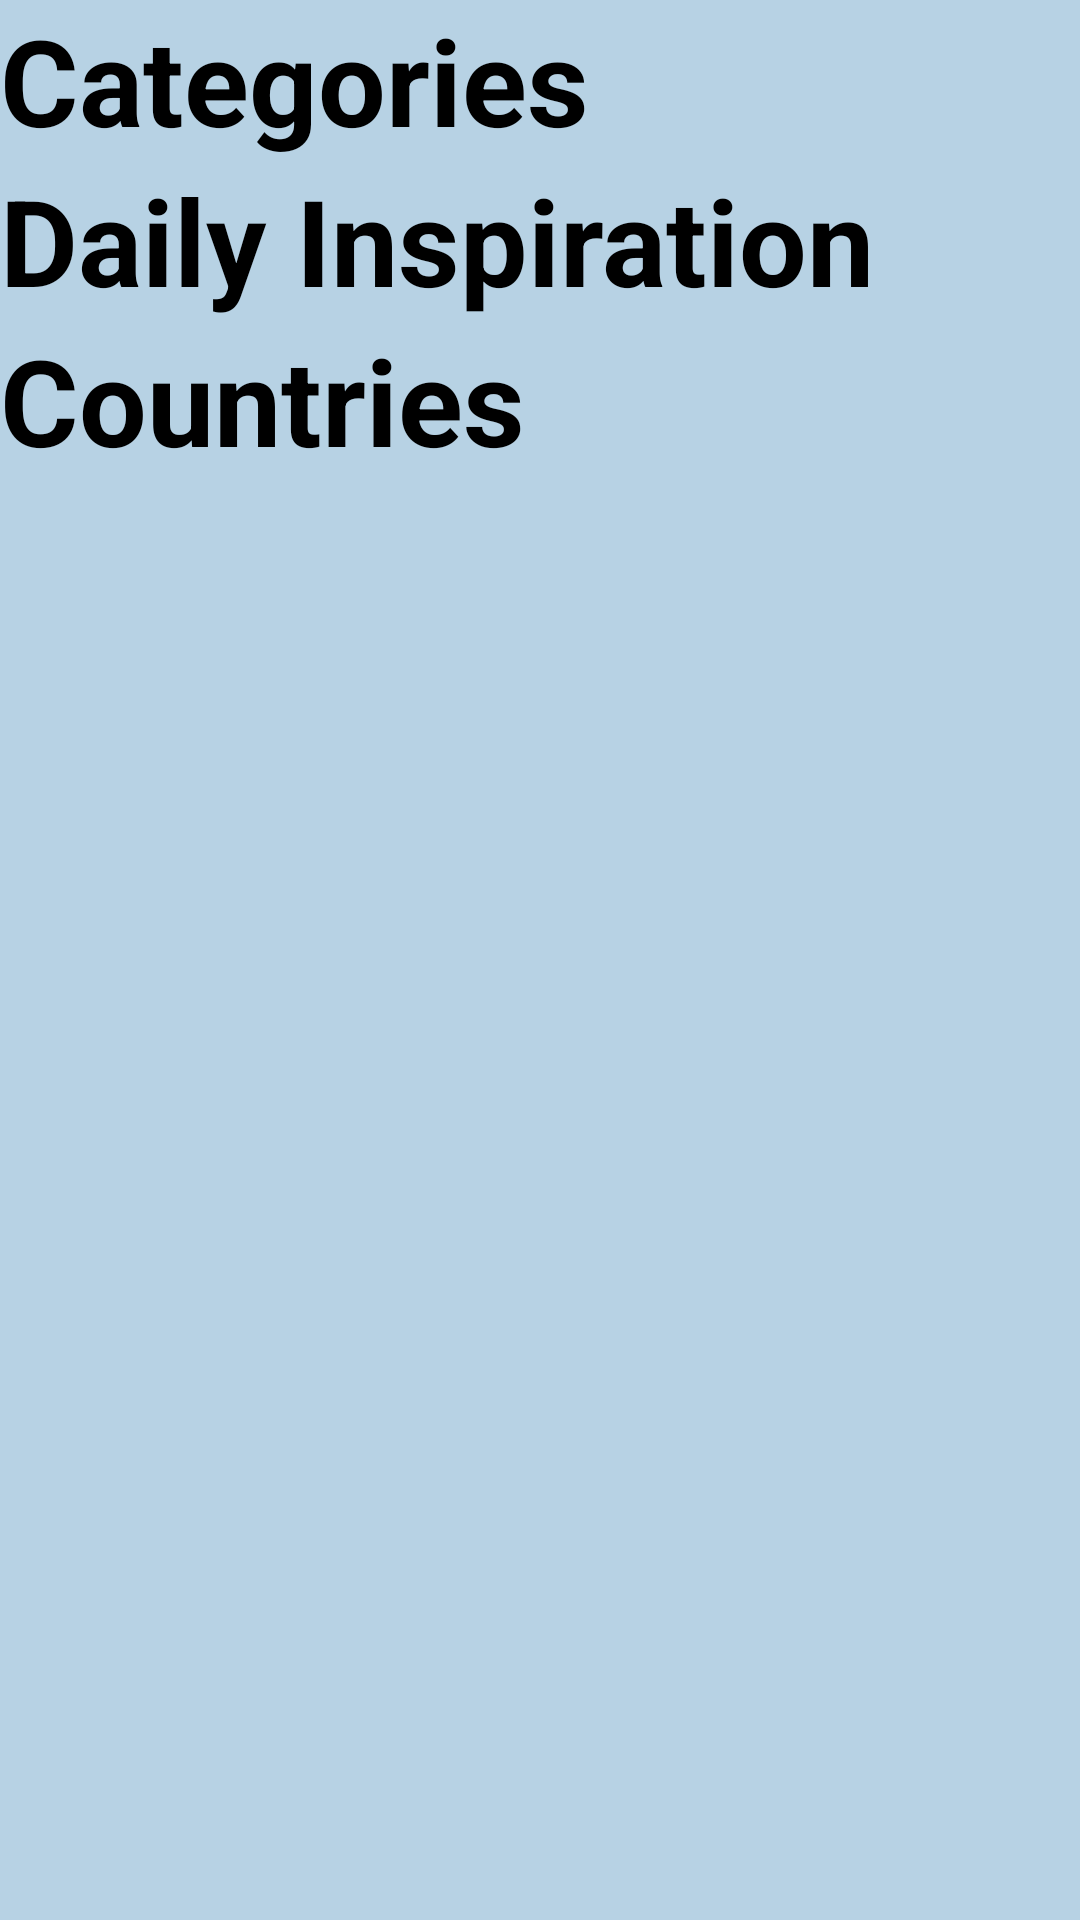

Android layout source for this screen:
<!-- AndroidManifest.xml: application theme Theme.FoodPlanner -->
<!-- res/layout/fragment_home.xml -->
<?xml version="1.0" encoding="utf-8"?>
<FrameLayout xmlns:android="http://schemas.android.com/apk/res/android"
    xmlns:app="http://schemas.android.com/apk/res-auto"
    xmlns:tools="http://schemas.android.com/tools"
    android:layout_width="match_parent"
    android:layout_height="match_parent"
    android:background="@color/lightBlue"
    tools:context=".view.fragment.HomeFragment">




    <ScrollView
        android:layout_width="match_parent"
        android:layout_height="match_parent"
        android:fillViewport="true"
        android:layout_marginBottom="50dp"
        >

        <LinearLayout
            android:layout_width="match_parent"
            android:layout_height="wrap_content"
            android:orientation="vertical">


            <TextView
                android:id="@+id/textView4"
                android:layout_width="match_parent"
                android:layout_height="wrap_content"
                android:text="@string/cat"
                android:textSize="40dp"
                android:textColor="#000"
                android:textStyle="bold"
                />

            <androidx.recyclerview.widget.RecyclerView
                android:id="@+id/catRec"
                android:layout_width="match_parent"
                android:layout_height="wrap_content"
                app:layout_constraintBottom_toBottomOf="parent"
                app:layout_constraintEnd_toEndOf="parent"
                app:layout_constraintHorizontal_bias="0.498"
                app:layout_constraintStart_toStartOf="parent"
                app:layout_constraintTop_toTopOf="parent"
                app:layout_constraintVertical_bias="0.499" />

            <TextView
                android:id="@+id/textView3"
                android:layout_width="wrap_content"
                android:layout_height="wrap_content"
                android:text="@string/dailyinspiration"
                android:textSize="40dp"
                android:textColor="#000"
                android:textStyle="bold" />

            <androidx.recyclerview.widget.RecyclerView
                android:id="@+id/recHome"
                android:layout_width="match_parent"
                android:layout_height="wrap_content"
                app:layout_constraintBottom_toBottomOf="parent"
                app:layout_constraintEnd_toEndOf="parent"
                app:layout_constraintHorizontal_bias="0.498"
                app:layout_constraintStart_toStartOf="parent"
                app:layout_constraintTop_toTopOf="parent"
                app:layout_constraintVertical_bias="0.499" >

            </androidx.recyclerview.widget.RecyclerView>

            <TextView
                android:id="@+id/textView10"
                android:layout_width="wrap_content"
                android:layout_height="wrap_content"
                android:text="Countries"
                android:textSize="40dp"
                android:textColor="#000"
                android:textStyle="bold" />

            <androidx.recyclerview.widget.RecyclerView
                android:id="@+id/countryRecycler"
                android:layout_width="match_parent"
                android:layout_height="wrap_content"
                app:layout_constraintBottom_toBottomOf="parent"
                app:layout_constraintEnd_toEndOf="parent"
                app:layout_constraintHorizontal_bias="0.498"
                app:layout_constraintStart_toStartOf="parent"
                app:layout_constraintTop_toTopOf="parent"
                app:layout_constraintVertical_bias="0.499" >

            </androidx.recyclerview.widget.RecyclerView>



        </LinearLayout>
    </ScrollView>
</FrameLayout>
<!-- resources referenced by this layout -->
<resources>
  <color name="lightBlue">#B7D2E4</color>
  <string name="cat">Categories</string>
  <string name="dailyinspiration">Daily Inspiration</string>
  <style name="Theme.FoodPlanner" parent="Theme.MaterialComponents.DayNight.DarkActionBar">
          
          <item name="colorPrimary">@color/blue</item>
          <item name="colorPrimaryVariant">@color/purple_700</item>
          <item name="colorOnPrimary">@color/white</item>
          
          <item name="colorSecondary">@color/teal_200</item>
          <item name="colorSecondaryVariant">@color/teal_700</item>
          <item name="colorOnSecondary">@color/black</item>
          
          <item name="android:statusBarColor" tools:targetApi="l">?attr/colorPrimaryVariant</item>
          
      </style>
  <color name="blue">#3A87BA</color>
  <color name="purple_700">#FF3700B3</color>
  <color name="white">#FFFFFFFF</color>
  <color name="teal_200">#FF03DAC5</color>
  <color name="teal_700">#FF018786</color>
  <color name="black">#FF000000</color>
</resources>
